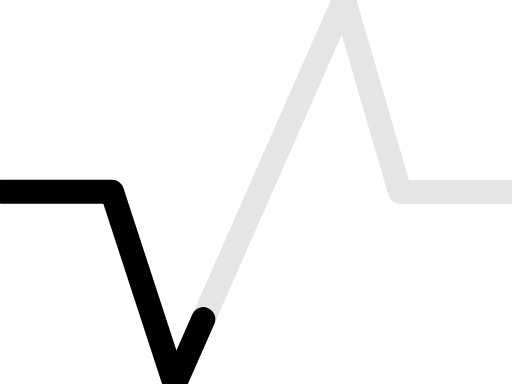
t = 0.00 s
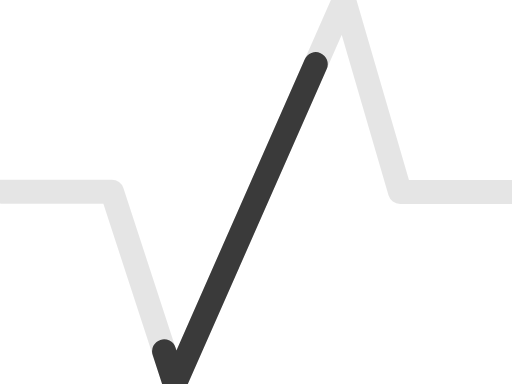
t = 0.13 s
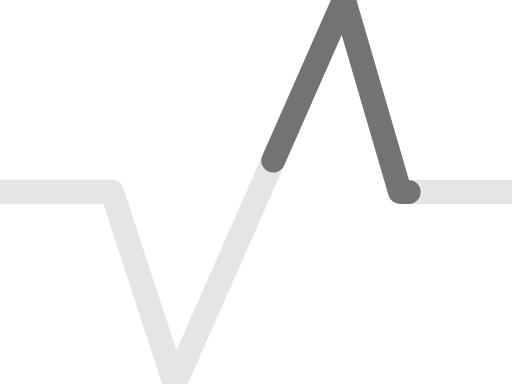
t = 0.25 s
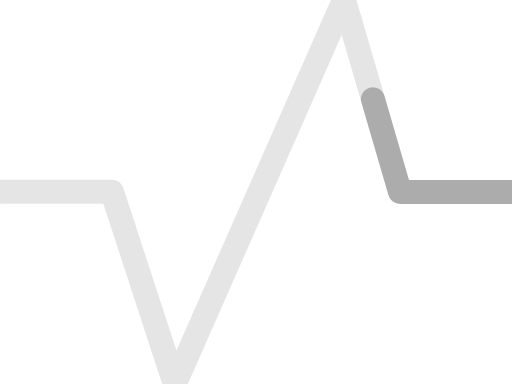
t = 0.38 s
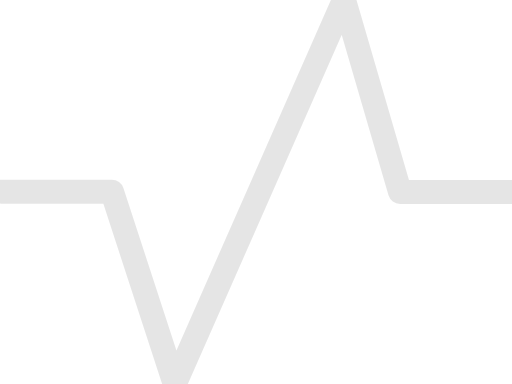
t = 0.51 s
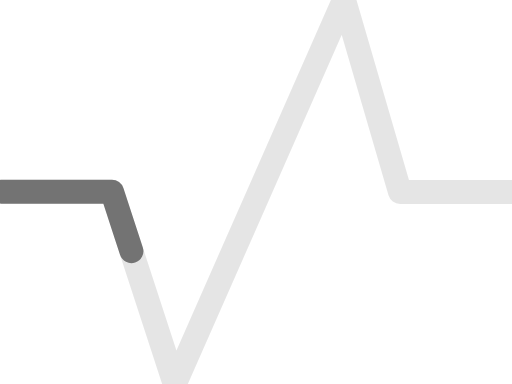
t = 0.60 s

The animated SVG that drew these frames (rendered in a browser with its animation timeline set to each time). Animation: 1 CSS @keyframes rule; one cycle of 0.70 s, repeats indefinitely.

<svg viewbox="0 0 64 48"><style>:is(#back2087, #front2087) {
            fill: none;
            stroke-width: 3;
            stroke-linecap: round;
            stroke-linejoin: round;
        }

        #back2087 {
            fill: none;
            stroke: currentColor;
            opacity: 0.1;
        }

        #front2087 {
            fill: none;
            stroke: currentColor;
            stroke-dasharray: 48, 144;
            stroke-dashoffset: 192;
            animation: dash_682 0.7s linear infinite;
        }

        @keyframes dash_682 {
            72.5% {
                opacity: 0;
            }

            to {
                stroke-dashoffset: 0;
            }
        }</style><polyline points="0.157 23.954, 14 23.954, 21.843 48, 43 0, 50 24, 64 24" id="back2087"/><polyline points="0.157 23.954, 14 23.954, 21.843 48, 43 0, 50 24, 64 24" id="front2087"/></svg>
